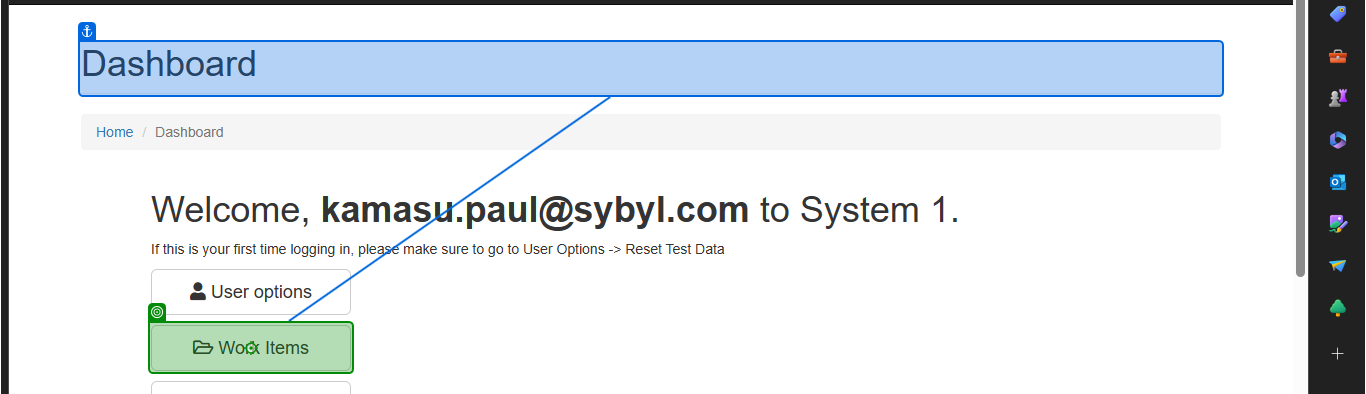
Task: An assignment from the UiPath advanced certification training
Workflow: System1NavigateToWorkItems

Step 1: click on the button 'Work Items' in window 'ACME System 1 - Dashboard' (msedge.exe)
